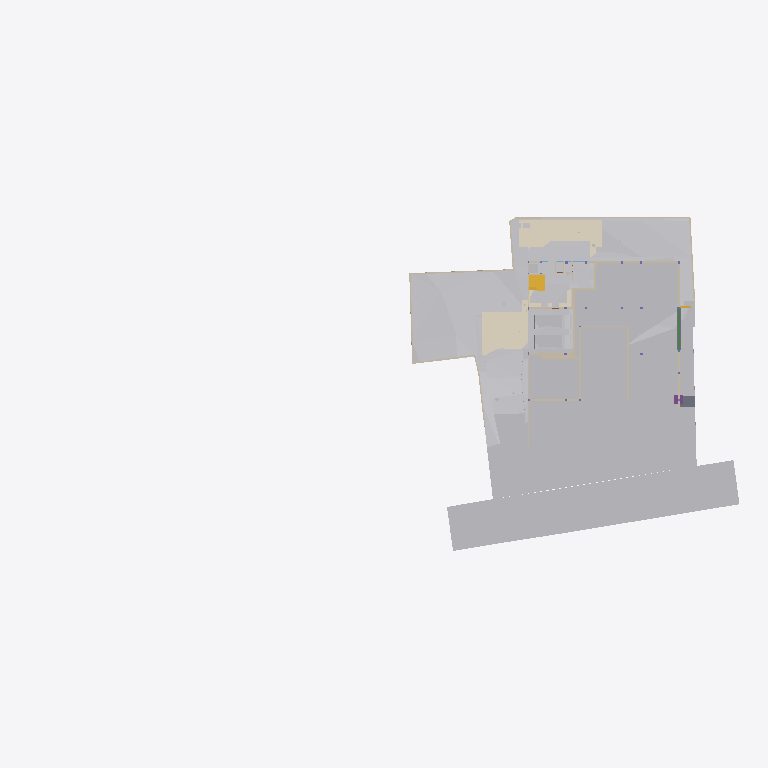
Plan cut of the same IFC building model at storey 'Site' (level -2.70 m, cut at -1.30 m), seen from above with north up, elements coloured by IFC class (only those large enough to see are counted): 31 other elements (light grey), 27 walls (beige), 6 coverings (cream), 2 slabs (grey), 2 stair flights (yellow), 1 beam (green), 1 footing (purple). Cut surfaces are drawn darker.
Extent 96.7 m × 45.5 m × 138.5 m (x, y, z). Storeys (12): Footing at -3.50 m; Site at -2.70 m; GF at -2.65 m; Electrical at 0.00 m; Plumbing at 0.00 m; Road Level at 0.00 m; Areacalc at 0.00 m; FF at 0.45 m; FF Lintel at 3.15 m; schedule at 3.50 m; SF at 3.65 m; Terrace at 5.00 m. Elements (1089): 143 IfcBeam, 105 IfcSlab, 99 IfcWall, 95 IfcCovering, 75 IfcSwitchingDevice, 72 IfcPipeSegment, 47 IfcLightFixture, 46 IfcColumn, 41 IfcDoor, 39 IfcFurniture, 36 IfcWindow, 31 IfcElectricDistributionBoard.

HEADER;
FILE_DESCRIPTION(('ViewDefinition [CoordinationView]'),'2;1');
FILE_NAME('Manilal.ifc','2025-08-26T19:13:25+05:30',(''),(''),'IfcOpenShell 0.8.3-post1','Bonsai 0.8.3-post1','');
FILE_SCHEMA(('IFC4X3'));
ENDSEC;
DATA;
#24581=IFCPROJECT('2TuuvCHJz54PsFPcraEbH$',$,'My Project',$,$,$,$,(#53,#354),#24580);
#35019=IFCSITE('0lpfVeOW52QfroqLYyHNY2',$,'My Site',$,$,#28,$,$,$,$,$,$,$,$);
#35435=IFCBUILDING('0MzaWOaS178x5FMqOflU3C',$,'My Building',$,$,#33,$,$,$,$,$,$);
#30840=IFCBUILDINGSTOREY('09kFoqoxrCvB1_fcEsMZsQ',$,'FF',$,$,#38,$,$,$,$);
#33791=IFCBUILDINGSTOREY('0zoFHJ9PnFW80M$mIVDQW3',$,'GF',$,$,#258,$,$,$,$);
#35436=IFCBUILDINGSTOREY('0MckaoTknA3edZMUNhTyAK',$,'SF',$,$,#6262,$,$,$,$);
#35437=IFCBUILDINGSTOREY('0DtUgpQ1b6nBmkLmvc_ehu',$,'FF Lintel',$,$,#3248,$,$,$,$);
#35438=IFCBUILDINGSTOREY('2nxT8wHGnDX9t8LjuK$yoz',$,'Footing',$,$,#16334,$,$,$,$);
#35439=IFCBUILDINGSTOREY('2JRfeNnUP7R92jcKtKmwj5',$,'Electrical',$,$,#5283,$,$,$,$);
#35440=IFCBUILDINGSTOREY('0fi$VcvNr0Zu6wnPuK6jDB',$,'Plumbing',$,$,#12883,$,$,$,$);
#35441=IFCBUILDINGSTOREY('0qJiDzySr4lhgisX7t8beM',$,'Site',$,$,#6749,$,$,$,$);
#35442=IFCBUILDINGSTOREY('33UZQ2TSvAg8IY4x5QCp2i',$,'schedule',$,$,#2336,$,$,$,$);
#35448=IFCBUILDINGSTOREY('3LpnsPikv4mRTBpfC3WQtx',$,'Road Level',$,$,#35447,$,$,$,$);
#35454=IFCBUILDINGSTOREY('2oUibsQsXAPxeAaTU5dGGW',$,'Terrace',$,$,#35453,$,$,$,$);
#35455=IFCBUILDINGSTOREY('3JrIAq4xL0avIQ8pEnV5X6',$,'Areacalc',$,$,#28105,$,$,$,$);
#6599=IFCGEOGRAPHICELEMENT('1mqx3WFMb0_xZzgY5_pKpf',$,'Site',$,$,#6441,#6598,$,.TERRAIN.);
#29425=IFCGEOGRAPHICELEMENT('20M0x6_hv1D8u5ftoKpVy3',$,'Road',$,$,#29400,#29424,$,.TERRAIN.);
#26244=IFCEARTHWORKSFILL('1xT4$PaqnDAhGXmfddmx$8',$,'Cube',$,$,#26223,#26243,$,.SLOPEFILL.);
#14006=IFCEARTHWORKSCUT('3NfQzW2p90kemh8IGcUxhf',$,'roader',$,$,#13849,#14005,$,.PAVEMENTMILLING.);
#20373=IFCEARTHWORKSCUT('2Q_BpVgoH5UP4ov3lAq_Nd',$,'Cut',$,$,#20358,#20372,$,.BASE_EXCAVATION.);
#31012=IFCEARTHWORKSFILL('263qwxfur0Rg9ySw9RIZCG',$,'Cube',$,$,#30989,#31011,$,.SLOPEFILL.);
#20534=IFCEARTHWORKSCUT('1orBtrQ6r9QBXstUuMTyak',$,'Cut',$,$,#20521,#20533,$,.BASE_EXCAVATION.);
#13787=IFCCOVERING('07ka7WgDv0nO2Dwi6RpJJI',$,'Covering',$,$,#13779,#13786,$,$);
#19241=IFCEARTHWORKSFILL('1Znkwxu0n0meOY5Z$J5ocC',$,'New',$,$,#19208,#19240,$,.SLOPEFILL.);
#31043=IFCEARTHWORKSFILL('3O_GobqT1E4v3eEFWom1zq',$,'Cube',$,$,#31017,#31042,$,.SLOPEFILL.);
#13800=IFCCOVERING('03Ox3hl4j9nvRXKoGSaXGU',$,'Covering',$,$,#13792,#13799,$,$);
#20459=IFCEARTHWORKSCUT('0lv4XU7zX8PPDYPdO7aOdg',$,'Cut',$,$,#20447,#20458,$,.BASE_EXCAVATION.);
#33545=IFCGEOGRAPHICELEMENT('3hzKcHmG15MBT$Lf89GHXN',$,'PureSite',$,$,#33382,#33544,$,.TERRAIN.);
#32789=IFCVEHICLE('0rzGDxo0H1CRYsT$ARQpVS',$,'Vehicle',$,$,#32766,#32788,$,$);
#32680=IFCVEHICLE('09kCGSf$LDBwv0agp2PRhM',$,'Vehicle',$,$,#32142,#32679,$,$);
#20318=IFCEARTHWORKSCUT('01J8VwQ8f08gmXDrlhIlzq',$,'Cut',$,$,#20304,#20317,$,.BASE_EXCAVATION.);
#20353=IFCEARTHWORKSCUT('3P_ZVV06j60u6$ptV0zgAt',$,'Cut',$,$,#20341,#20352,$,.BASE_EXCAVATION.);
#20634=IFCEARTHWORKSCUT('2CFy$zORXCoR3tq$xUvFLs',$,'Cut',$,$,#20623,#20633,$,.BASE_EXCAVATION.);
#20584=IFCEARTHWORKSCUT('3XBGdyU2D9MeN3q92cqay6',$,'Cut',$,$,#20572,#20583,$,.BASE_EXCAVATION.);
#20551=IFCEARTHWORKSCUT('3BmSG7kdb5efpA6FN0Vb4n',$,'Cut',$,$,#20539,#20550,$,.BASE_EXCAVATION.);
#7021=IFCWALL('3MfSYaOiTA4AjSKpPvRhyi',$,'Wall',$,$,#6992,#7020,$,$);
#20336=IFCEARTHWORKSCUT('1Tsuz9sRb3YODMAWko00m1',$,'Cut',$,$,#20323,#20335,$,.BASE_EXCAVATION.);
#20718=IFCEARTHWORKSCUT('1t$VJ4$o90evgf8hngEw3O',$,'Cut',$,$,#20706,#20717,$,.BASE_EXCAVATION.);
#19133=IFCWALL('114T1vweXAlwNxI9jVYoBS',$,'Wall',$,$,#19118,#19132,$,$);
#54007=IFCWALL('1GppCG6LrDywOQqWlDzPYg',$,'Wall',$,$,#53992,#54006,$,$);
#19093=IFCWALL('2BJjNEvBfCoeB82Dh_tGKG',$,'Wall',$,$,#19078,#19092,$,$);
#21829=IFCSLAB('2itx3SPYH1AO7A3qAvwhI1',$,'Slab',$,$,#21814,#21828,$,$);
#7158=IFCWALL('2UlyJbGOL47vem9W3W5T7b',$,'Wall',$,$,#7129,#7157,$,$);
#19448=IFCSTAIRFLIGHT('0zdXW$cUL1CfQYZEU8WTCw',$,'StairFlight.001',$,$,#19398,#19447,$,5,4,0.181400012969971,0.100000001490116,.STRAIGHT.);
#7104=IFCWALL('1v3BeDslv3W8LfR3WiqTEd',$,'Wall',$,$,#7075,#7103,$,$);
#20600=IFCEARTHWORKSCUT('3DH8AXGtr84A1S6fSLl6R5',$,'Cut',$,$,#20589,#20599,$,.BASE_EXCAVATION.);
#19393=IFCSTAIRFLIGHT('0QDG9AXQX0PgjOZTZBSSJQ',$,'StairFlight',$,$,#19253,#19392,$,12,11,0.183333337306976,0.150000005960464,.STRAIGHT.);
#7124=IFCWALL('2oTy5UOG136OtM3IP_qiPs',$,'Wall',$,$,#7109,#7123,$,$);
#37091=IFCCOVERING('3M_IR1CND58RzQlgTXES$a',$,'Covering',$,$,#37079,#37090,$,$);
#25677=IFCWALL('1y9LlCFE1CCu1DMdS4hkit',$,'Wall',$,$,#25662,#25676,$,$);
#19013=IFCWALL('18Inp_KXrA6OH4xH0wBY6E',$,'Wall',$,$,#18998,#19012,$,$);
#24843=IFCWALL('1S$hEQf45Fc8bCexxSjiqx',$,'Wall',$,$,#24828,#24842,$,$);
#24763=IFCWALL('1blMx1j7D9ovLtEALIdSvE',$,'Wall',$,$,#24748,#24762,$,$);
#24863=IFCWALL('13fKND$mT52eNv5H8E3Oyf',$,'Wall',$,$,#24848,#24862,$,$);
#20499=IFCEARTHWORKSCUT('08D7EzEO5EDf77PNZj4fIk',$,'Cut',$,$,#20482,#20498,$,.BASE_EXCAVATION.);
#26368=IFCSLAB('00fgrPLzzF7hRWyl8Ww_rW',$,'Slab',$,$,#26353,#26367,$,$);
#7055=IFCWALL('2Y2Bm57Cb8Exxz7st0aRUc',$,'Wall',$,$,#7026,#7054,$,$);
#17194=IFCBEAM('1Yk9W5KSz8rQ8Iqex7fXNg',$,'Beam',$,$,#17182,#17193,$,$);
#4798=IFCTRANSPORTELEMENT('1lIwF9RXDBlxGhBHYvHlMS',$,'TransportElement',$,$,#4775,#4797,$,$);
#20650=IFCEARTHWORKSCUT('117L2eAFbDcAQX$djQoJMP',$,'Cut',$,$,#20639,#20649,$,.BASE_EXCAVATION.);
#7968=IFCFURNITURE('2eCSdMrzH5F8FKRq_Kat7X',$,'Furniture',$,$,#7927,#7967,$,$);
#20567=IFCEARTHWORKSCUT('16FET8TSj1cgzvcEgIN4wr',$,'Cut',$,$,#20556,#20566,$,.BASE_EXCAVATION.);
#23834=IFCWALL('2y7B0WsOvCxODdGZKi1Z$T',$,'Wall',$,$,#23819,#23833,$,$);
#17523=IFCWALL('0J9S4Srlb1MOsgNvH90_Ni',$,'Wall',$,$,#17508,#17522,$,$);
#6852=IFCWALL('10l$0x7lzBbBMMGF1qxI0s',$,'Wall',$,$,#6830,#6851,$,$);
#326=IFCCOVERING('27txxw6h131AM6UMtb2w5p',$,'Covering',$,$,#314,#325,$,$);
#6886=IFCWALL('10RvTK_K97Xg3Zon6pJwxP',$,'Wall',$,$,#6857,#6885,$,$);
#37114=IFCCOVERING('0MEfGn_p91mgQnywAbL9$E',$,'Covering',$,$,#37102,#37113,$,$);
#21583=IFCFOOTING('3F2CoRQmH7HQLQ2nJJUxbH',$,'Footing',$,$,#99211,#21582,$,$);
#20442=IFCEARTHWORKSCUT('3KiEpGBc11ZuQOzkAXEcMN',$,'Cut',$,$,#20431,#20441,$,.BASE_EXCAVATION.);
#20390=IFCEARTHWORKSCUT('1$p4eSUvT2WBuIfwXj1KUy',$,'Cut',$,$,#20378,#20389,$,.BASE_EXCAVATION.);
#23801=IFCWALL('2b3PW_qXrFKeU5$CuA$$$b',$,'Wall',$,$,#23786,#23800,$,$);
#309=IFCCOVERING('3erdxtYOTF6hsIy9z_3VeT',$,'Covering',$,$,#297,#308,$,$);
#24202=IFCWALL('1G4jfeXKvE59YRcJgx4ymf',$,'Wall',$,$,#24187,#24201,$,$);
#19153=IFCWALL('0HbzCx_IT6qhHcuZYa$tLV',$,'Wall',$,$,#19138,#19152,$,$);
#24823=IFCWALL('1L3aCByCT2RR$DiJTF12wq',$,'Wall',$,$,#24808,#24822,$,$);
#17638=IFCWALL('2U66_ERPrD$A$2PTOc1bPA',$,'Wall',$,$,#17623,#17637,$,$);
#17543=IFCWALL('1skRZA3gDArPLyHJ1xBWOA',$,'Wall',$,$,#17528,#17542,$,$);
#24426=IFCWALL('3i48sjq8T0IPkngbd_9vma',$,'Wall',$,$,#24411,#24425,$,$);
#20299=IFCEARTHWORKSCUT('2IfjuX05L3Q9F73mkLJFNM',$,'Cut',$,$,#20288,#20298,$,.BASE_EXCAVATION.);
#14121=IFCUNITARYEQUIPMENT('1P6lCedvD5Xger8vGxUADY',$,'UnitaryEquipment',$,$,#14098,#14120,$,$);
#14135=IFCUNITARYEQUIPMENT('0HCdZ8P3P4TOU$eGOCNYuA',$,'UnitaryEquipment',$,$,#14126,#14134,$,$);
#24743=IFCWALL('38WQRDURv5TO82m6jFrGGv',$,'Wall',$,$,#24728,#24742,$,$);
#24651=IFCWALL('15wsNTS6L51xF_S_YY2vpP',$,'Wall',$,$,#24636,#24650,$,$);
#17603=IFCWALL('0NXfgi9BT5$x6dqiz38cKQ',$,'Wall',$,$,#17588,#17602,$,$);
ENDSEC;
